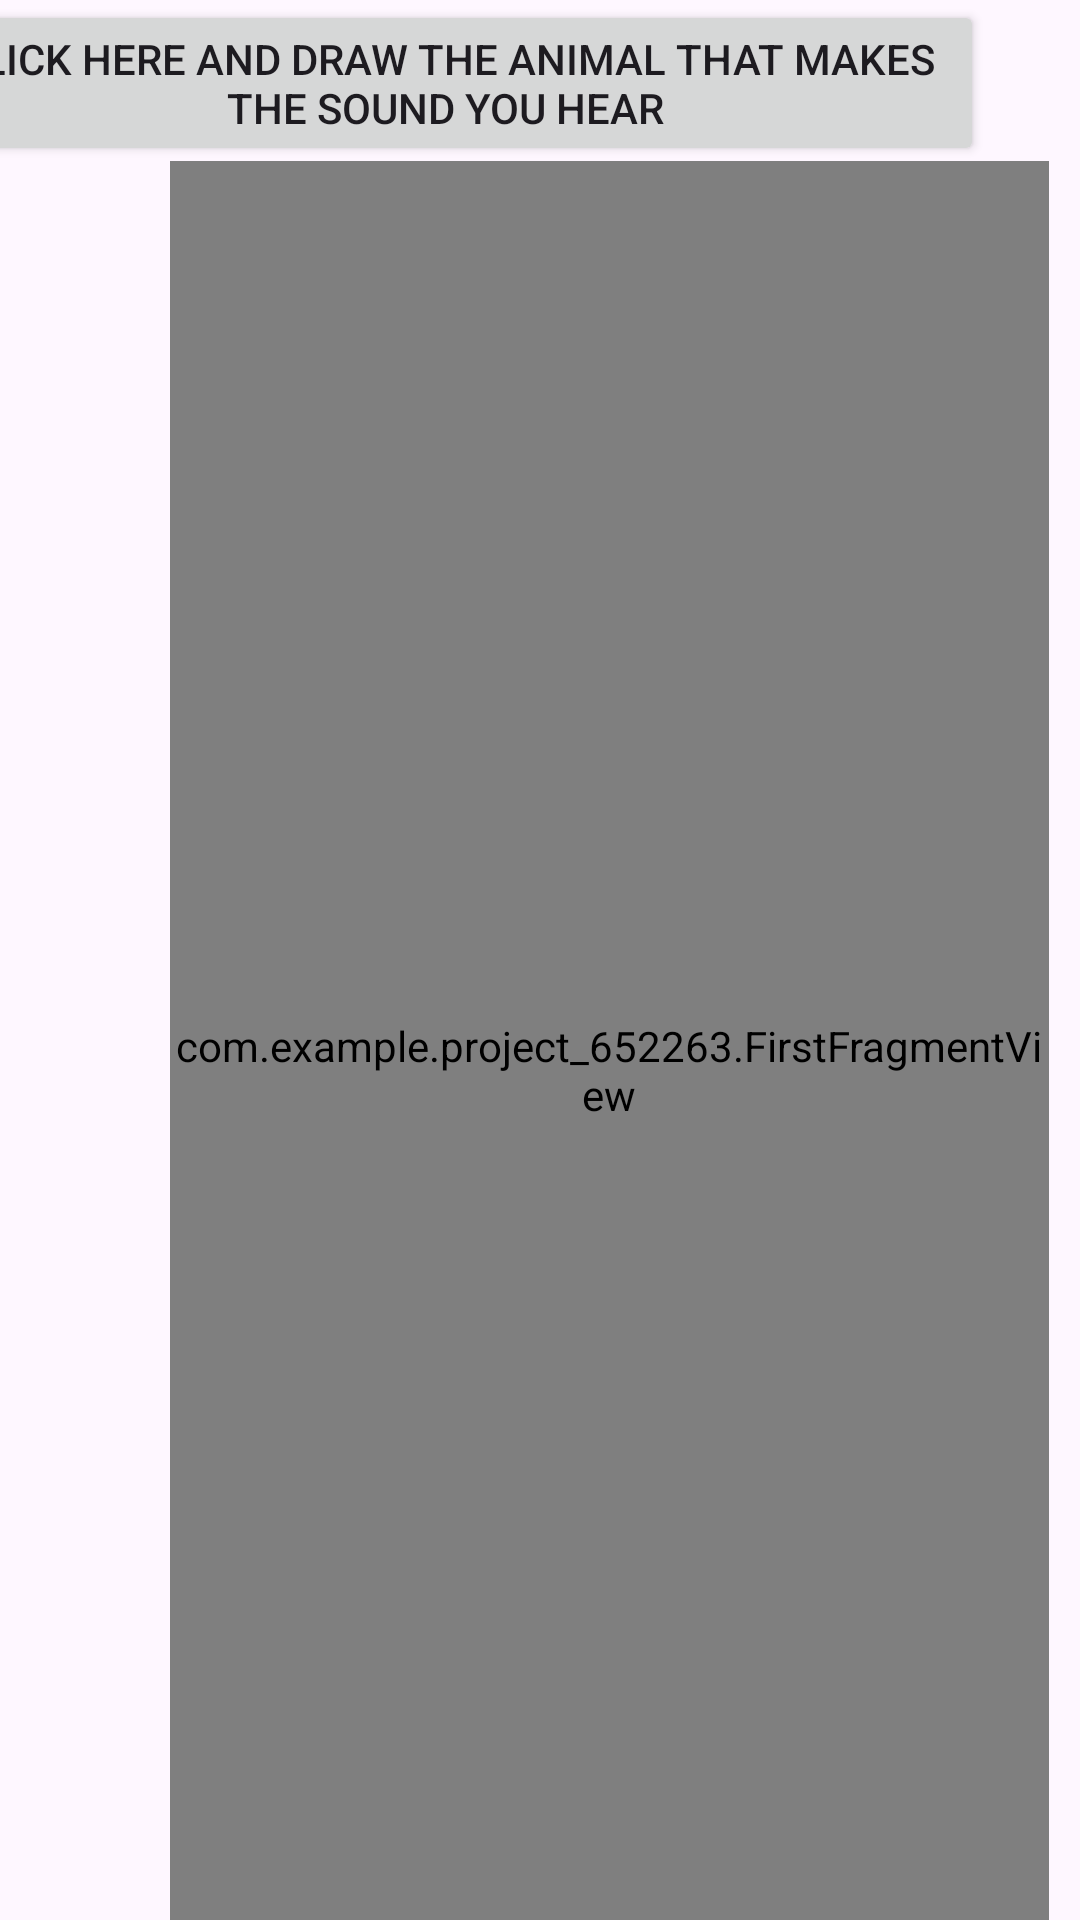

Here is an Android app screen rendered from its layout file. Give the layout XML and the strings, colors and styles it references.
<!-- AndroidManifest.xml: application theme Theme.Project_652263 -->
<!-- res/layout/fragment_first_blank.xml -->
<?xml version="1.0" encoding="utf-8"?>
<androidx.constraintlayout.widget.ConstraintLayout xmlns:android="http://schemas.android.com/apk/res/android"
    xmlns:app="http://schemas.android.com/apk/res-auto"
    xmlns:tools="http://schemas.android.com/tools"
    android:id="@+id/frameLayout"
    android:layout_width="match_parent"
    android:layout_height="match_parent"
    tools:context=".FirstBlankFragment">

    

    <com.example.project_652263.FirstFragmentView
        android:id="@+id/myView"
        android:layout_width="293dp"
        android:layout_height="606dp"
        android:layout_marginStart="56dp"
        android:layout_marginTop="60dp"
        app:layout_constraintBottom_toBottomOf="parent"
        app:layout_constraintEnd_toEndOf="parent"
        app:layout_constraintHorizontal_bias="0.048"
        app:layout_constraintStart_toStartOf="parent"
        app:layout_constraintTop_toTopOf="parent"
        app:layout_constraintVertical_bias="0.246" />

    <Button
        android:id="@+id/soundButton"
        android:layout_width="wrap_content"
        android:layout_height="wrap_content"
        android:layout_marginEnd="32dp"
        android:text="Click here and draw the animal that makes the sound you hear"
        app:layout_constraintBottom_toTopOf="@+id/myView"
        app:layout_constraintEnd_toEndOf="parent"
        app:layout_constraintTop_toTopOf="parent"
        app:layout_constraintVertical_bias="0.05" />

    <Button
        android:id="@+id/nextButton"
        android:layout_width="wrap_content"
        android:layout_height="wrap_content"
        android:text="Next"
        app:layout_constraintBottom_toBottomOf="parent"
        app:layout_constraintEnd_toEndOf="parent"
        app:layout_constraintHorizontal_bias="0.5"
        app:layout_constraintStart_toStartOf="parent"
        app:layout_constraintTop_toBottomOf="@+id/myView"
        app:layout_constraintVertical_bias="0.5" />

</androidx.constraintlayout.widget.ConstraintLayout>
<!-- resources referenced by this layout -->
<resources>
  <style name="Theme.Project_652263" parent="Base.Theme.Project_652263" />
  <style name="Base.Theme.Project_652263" parent="Theme.Material3.DayNight.NoActionBar">
          
          
      </style>
</resources>
